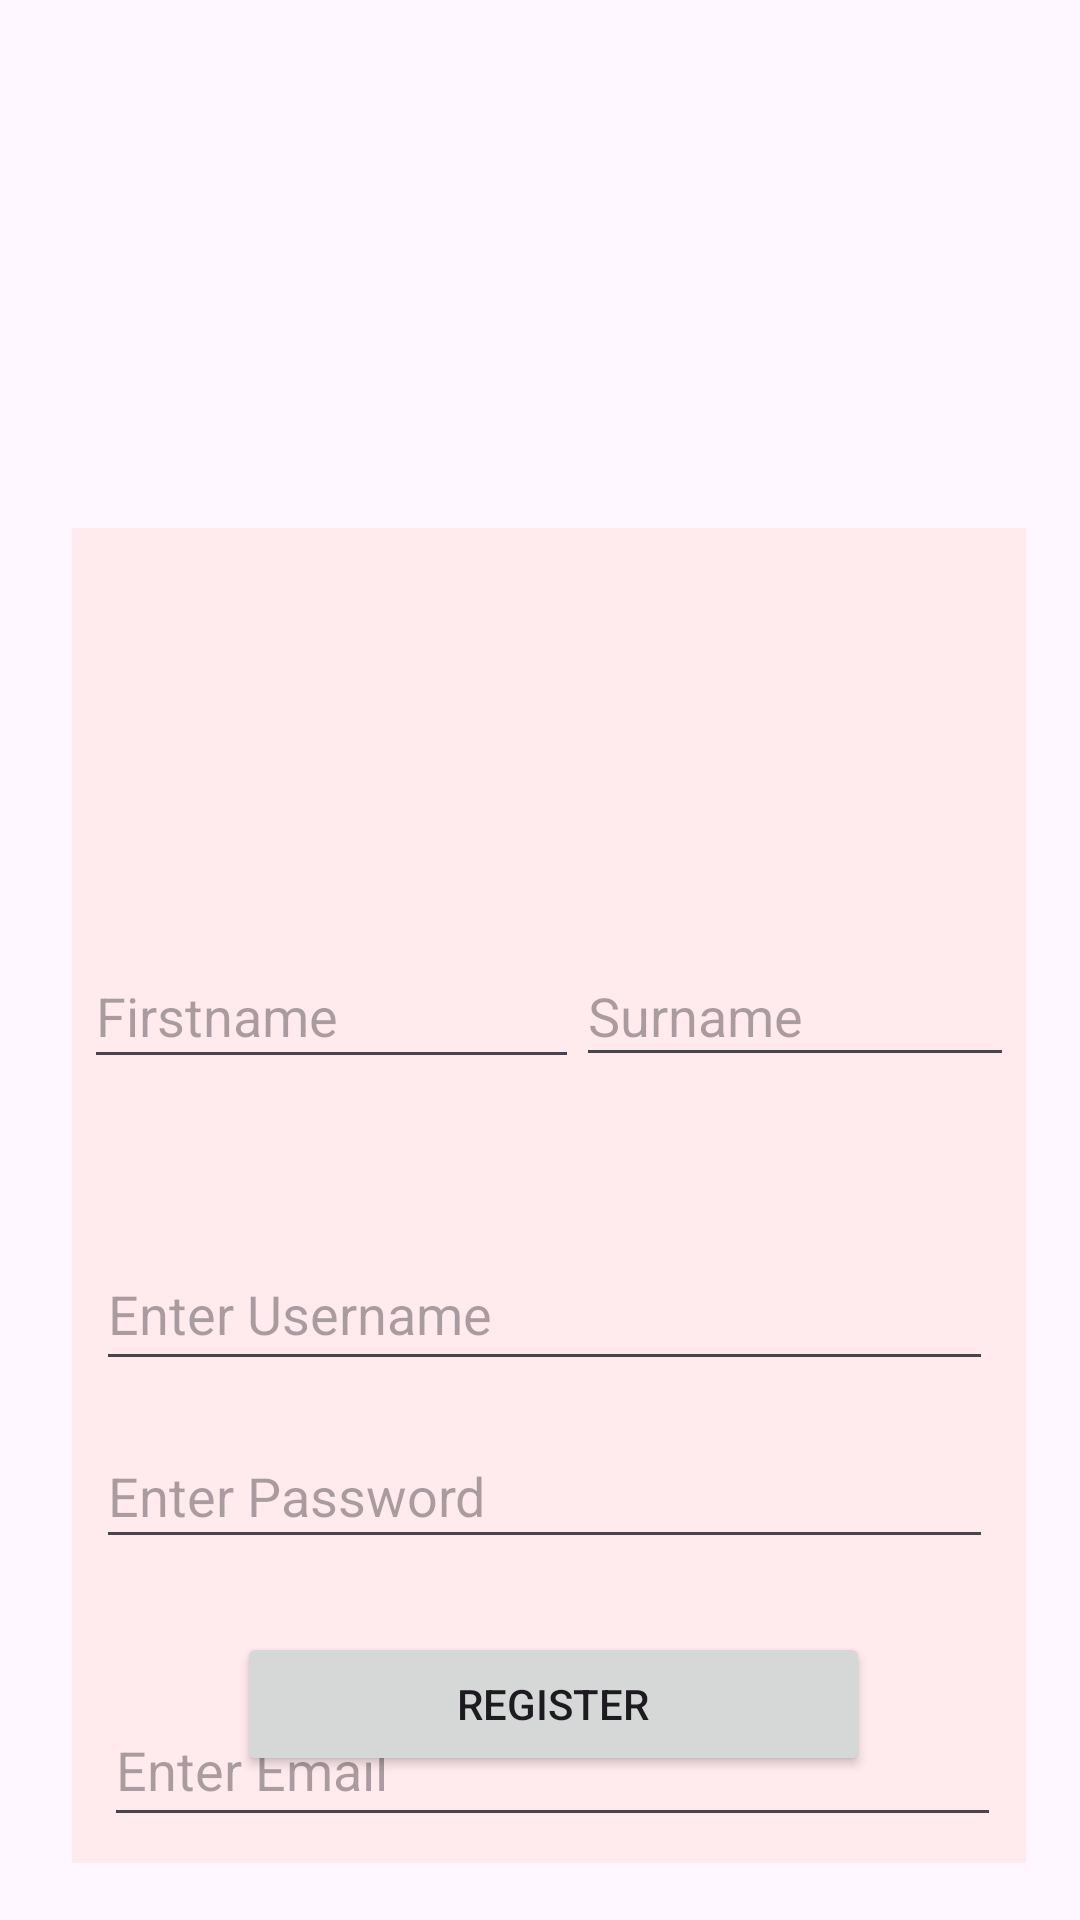

Reconstruct the res/layout file that produces this screen, plus the resources it refers to.
<!-- AndroidManifest.xml: application theme Theme.WemosD1WiFiApp -->
<!-- res/layout/fragment_register.xml -->
<?xml version="1.0" encoding="utf-8"?>
<androidx.constraintlayout.widget.ConstraintLayout xmlns:android="http://schemas.android.com/apk/res/android"
    xmlns:app="http://schemas.android.com/apk/res-auto"
    xmlns:tools="http://schemas.android.com/tools"
    android:layout_width="match_parent"
    android:layout_height="match_parent"
    tools:context=".RegisterFragment">


    <Button
        android:id="@+id/registerBtn"
        android:layout_width="211dp"
        android:layout_height="48dp"
        android:layout_marginStart="79dp"
        android:layout_marginEnd="121dp"
        android:layout_marginBottom="48dp"
        android:text="Register"
        app:layout_constraintBottom_toBottomOf="parent"
        app:layout_constraintEnd_toEndOf="parent"
        app:layout_constraintHorizontal_bias="0.0"
        app:layout_constraintStart_toStartOf="parent" />

    <androidx.constraintlayout.widget.ConstraintLayout
        android:layout_width="318dp"
        android:layout_height="445dp"
        android:layout_marginStart="26dp"
        android:layout_marginTop="176dp"
        android:layout_marginEnd="22dp"
        android:background="#FFEBEE"
        app:layout_constraintEnd_toEndOf="parent"
        app:layout_constraintHorizontal_bias="0.38"
        app:layout_constraintStart_toStartOf="parent"
        app:layout_constraintTop_toTopOf="parent">

        <EditText
            android:id="@+id/password"
            android:layout_width="299dp"
            android:layout_height="45dp"
            android:layout_marginStart="33dp"
            android:layout_marginEnd="31dp"
            android:layout_marginBottom="30dp"
            android:hint="Enter Password"
            android:ems="10"
            android:inputType="textPassword"
            app:layout_constraintBottom_toTopOf="@+id/email"
            app:layout_constraintEnd_toEndOf="parent"
            app:layout_constraintHorizontal_bias="0.557"
            app:layout_constraintStart_toStartOf="parent"
            app:layout_constraintTop_toBottomOf="@+id/username" />

        <EditText
            android:id="@+id/username"
            android:layout_width="299dp"
            android:layout_height="48dp"
            android:layout_marginStart="32dp"
            android:layout_marginTop="24dp"
            android:hint="Enter Username"
            android:layout_marginEnd="32dp"
            android:layout_marginBottom="10dp"
            android:ems="10"
            android:inputType="text"
            app:layout_constraintBottom_toTopOf="@+id/password"
            app:layout_constraintEnd_toEndOf="parent"
            app:layout_constraintHorizontal_bias="0.54"
            app:layout_constraintStart_toStartOf="parent"
            app:layout_constraintTop_toBottomOf="@+id/firstName" />

        <EditText
            android:id="@+id/email"
            android:layout_width="299dp"
            android:layout_height="48dp"
            android:layout_marginStart="32dp"
            android:layout_marginTop="10dp"
            android:layout_marginEnd="32dp"
            android:layout_marginBottom="4dp"
            android:ems="10"
            android:inputType="text"
            android:hint="Enter Email"
            app:layout_constraintBottom_toBottomOf="parent"
            app:layout_constraintEnd_toEndOf="parent"
            app:layout_constraintHorizontal_bias="0.48"
            app:layout_constraintStart_toStartOf="parent"
            app:layout_constraintTop_toBottomOf="@+id/password"
            app:layout_constraintVertical_bias="0.764" />

        <EditText
            android:id="@+id/firstName"
            android:layout_width="165dp"
            android:layout_height="45dp"
            android:layout_marginStart="5dp"
            android:layout_marginTop="134dp"
            android:layout_marginBottom="24dp"
            android:ems="10"
            android:inputType="text"
            android:hint="Firstname"
            app:layout_constraintBottom_toTopOf="@+id/username"
            app:layout_constraintEnd_toStartOf="@+id/surname"
            app:layout_constraintStart_toStartOf="parent"
            app:layout_constraintTop_toTopOf="parent" />

        <EditText
            android:id="@+id/surname"
            android:layout_width="146dp"
            android:layout_height="44dp"
            android:layout_marginStart="168dp"
            android:layout_marginTop="134dp"
            android:layout_marginEnd="4dp"
            android:layout_marginBottom="24dp"
            android:ems="10"
            android:inputType="text"
            android:hint="Surname"
            app:layout_constraintBottom_toTopOf="@+id/username"
            app:layout_constraintEnd_toEndOf="parent"
            app:layout_constraintStart_toStartOf="parent"
            app:layout_constraintTop_toTopOf="parent"
            app:layout_constraintVertical_bias="0.151" />

        <com.google.android.material.imageview.ShapeableImageView
            android:id="@+id/imageView3"
            android:layout_width="77dp"
            android:layout_height="63dp"
            android:layout_marginStart="104dp"
            android:layout_marginTop="1dp"
            android:layout_marginEnd="130dp"
            android:scaleType="centerCrop"
            android:src="@drawable/login_24dp_1f1f1f_fill0_wght400_grad0_opsz24"
            app:layout_constraintEnd_toEndOf="parent"
            app:layout_constraintStart_toStartOf="parent"
            app:layout_constraintTop_toTopOf="parent" />

    </androidx.constraintlayout.widget.ConstraintLayout>

</androidx.constraintlayout.widget.ConstraintLayout>
<!-- resources referenced by this layout -->
<resources>
  <style name="Theme.WemosD1WiFiApp" parent="Base.Theme.WemosD1WiFiApp" />
  <style name="Base.Theme.WemosD1WiFiApp" parent="Theme.Material3.DayNight.NoActionBar">
          
          
      </style>
</resources>
